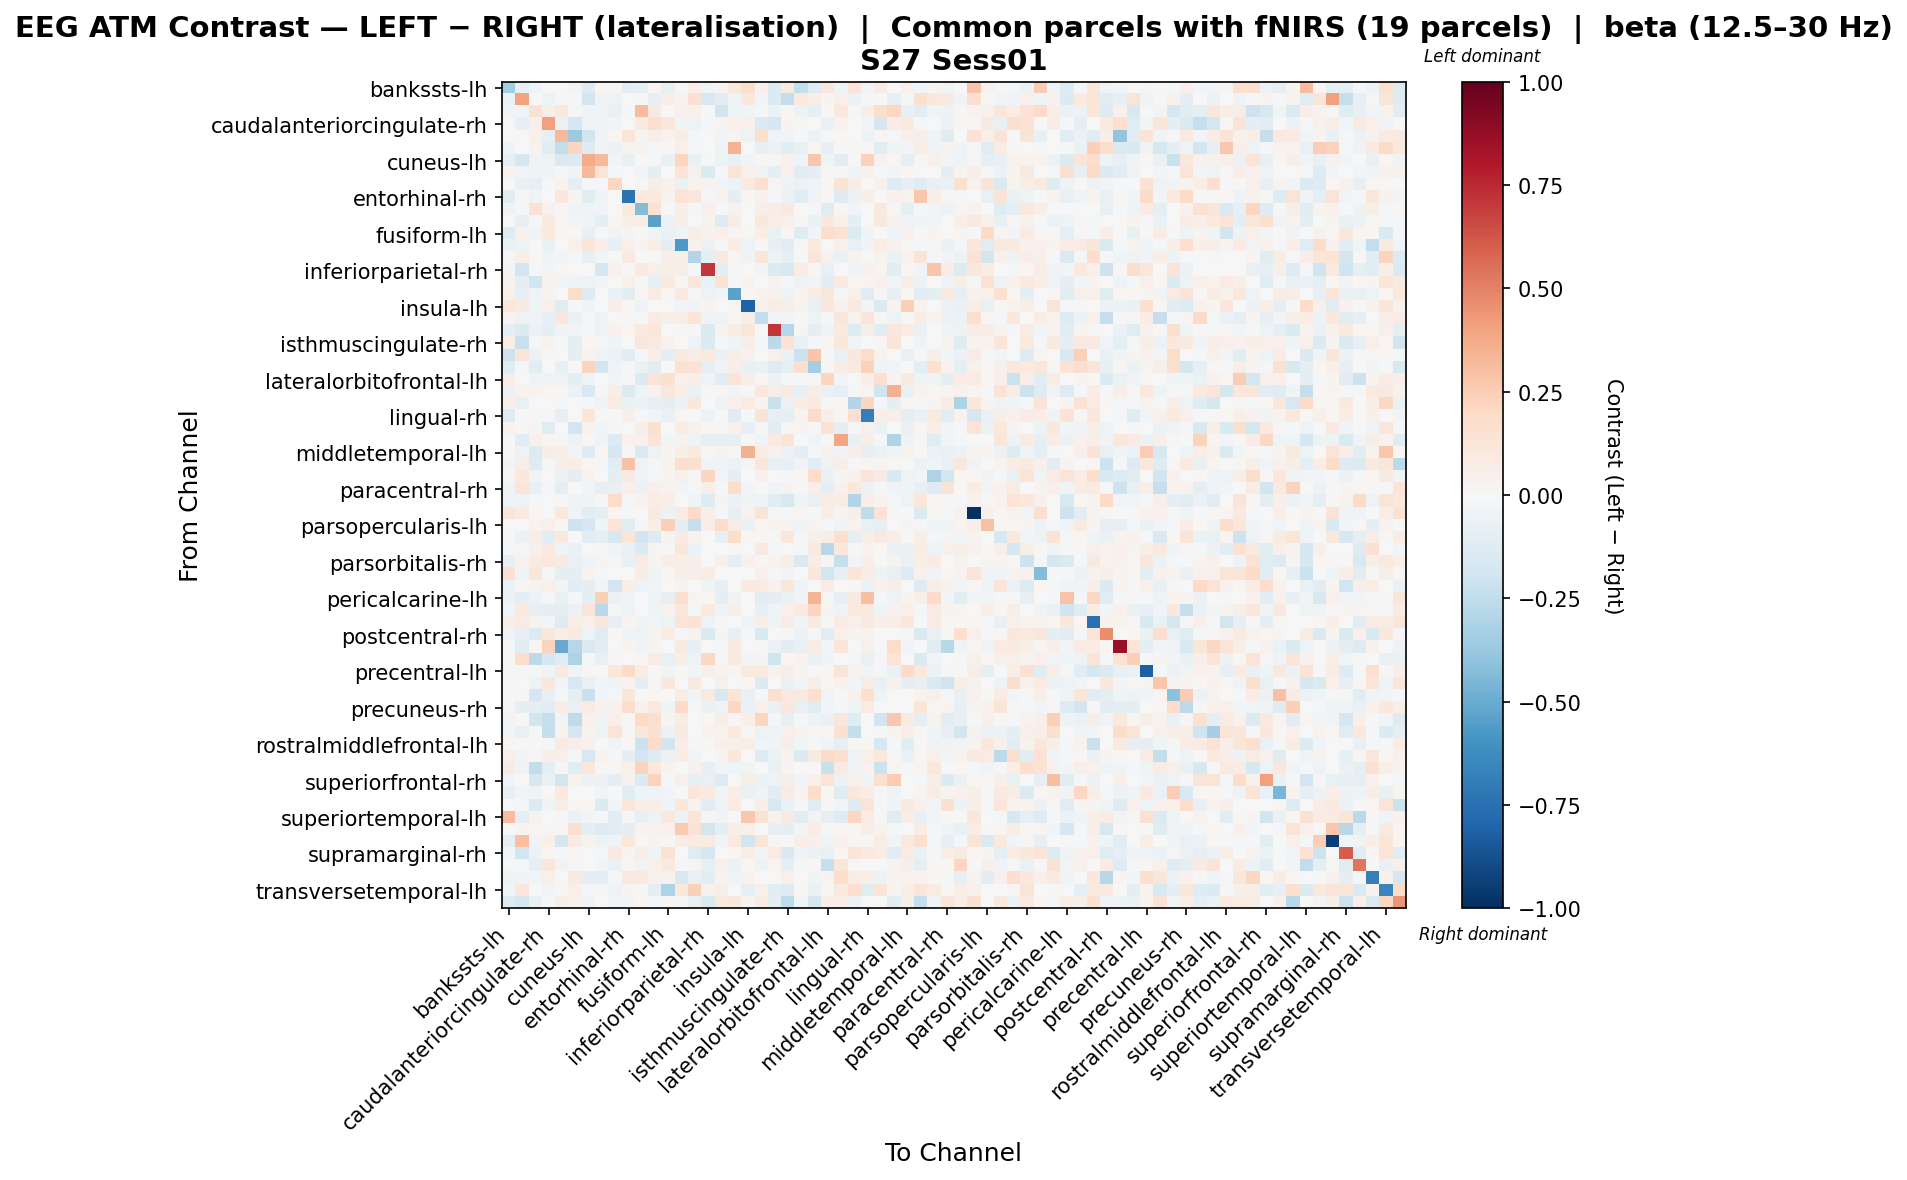

Data behind this chart, as committed beside it:
, bankssts-lh, bankssts-rh, caudalanteriorcingulate-lh, caudalanteriorcingulate-rh, caudalmiddlefrontal-lh, caudalmiddlefrontal-rh, cuneus-lh, cuneus-rh, entorhinal-lh, entorhinal-rh, frontalpole-lh, frontalpole-rh, fusiform-lh, fusiform-rh, inferiorparietal-lh, inferiorparietal-rh, inferiortemporal-lh, inferiortemporal-rh, insula-lh, insula-rh, isthmuscingulate-lh, isthmuscingulate-rh, lateraloccipital-lh
bankssts-lh, -0.3446, -0.08381, -0.04003, -0.005633, 0.006936, -0.03752, -0.128, 0.0169, 0.01293, -0.1145, -0.08647, 0.01805, -0.0765, -0.0107, 0.06933, -0.04074, 0.02789, 0.109, 0.1757, 0.05336, -0.1411, 0.08786, -0.2488
bankssts-rh, -0.05761, 0.4055, -0.005057, -0.0519, -0.008207, -0.009704, -0.1821, -0.04168, -0.04812, -0.005128, -0.01872, -0.08097, 0.06712, 0.03384, 0.1516, -0.1608, -0.1024, -0.03446, 0.108, -0.0309, -0.1396, -0.249, 0.09454
caudalanteriorcingulate-lh, -0.03693, -0.02661, 0.1561, 0.05688, 0.103, -0.02298, -0.03355, -0.04096, -0.07153, -0.02038, 0.3175, 0.09796, -0.001095, 0.04139, 0.04774, -0.00753, -0.1863, -0.0413, -0.02817, -0.01015, -0.05974, 0.01859, -0.05355
caudalanteriorcingulate-rh, 0.0, -0.08135, 0.04697, 0.4074, -0.05806, -0.1747, -0.03966, -0.03538, -0.0301, -0.007151, 0.0935, 0.1576, 0.1167, -0.04167, -0.05101, -0.01897, 0.02658, 0.04967, 0.05184, -0.1333, -0.1663, 0.03077, 0.0156
caudalmiddlefrontal-lh, 0.00498, -0.007273, 0.05267, -0.08157, 0.3266, -0.3629, -0.1834, -0.0393, 0.01968, 0.125, 0.02482, 0.06087, 0.03316, 0.07484, -0.01533, 0.001494, -0.02639, 0.02599, -0.05194, 0.1599, -0.04085, -0.02561, -0.01841
caudalmiddlefrontal-rh, -0.03489, 0.003036, 0.03298, -0.1078, -0.2444, 0.2122, -0.1261, -0.03553, -0.0598, 0.03843, 0.03401, -0.01612, 0.02115, 0.04936, -0.02128, -0.002747, -0.04389, 0.3474, 0.000849, -0.08433, -0.06004, -0.1035, -0.07648
cuneus-lh, -0.07828, -0.1679, -0.03871, -0.0483, -0.1431, -0.1375, 0.3694, 0.3228, -0.02381, -0.07143, 0.0003441, -0.01809, -0.06602, 0.2164, -0.06563, -0.01854, -0.05464, -0.07288, -0.03348, 0.01981, -0.008004, 0.0445, -0.03203
cuneus-rh, 0.02562, -0.03037, -0.04246, -0.04198, -0.01444, -0.04242, 0.3211, 0.1402, -0.01208, -0.002947, -0.0236, -0.1004, -0.004614, 0.1381, 0.0414, -0.1467, -0.01001, 0.1289, 0.04865, -0.05041, -0.09616, 0.05463, -0.1143
entorhinal-lh, 0.0002695, -0.06869, -0.0972, -0.01091, 0.03538, -0.1015, -0.01759, -0.01234, 0.2069, -0.00176, -0.01141, 0.05906, 0.04519, -0.06683, 0.03637, 0.03841, -0.02654, -0.05126, 0.09507, 0.1641, 0.02393, -0.04768, -0.05577
entorhinal-rh, -0.1162, -0.02334, -0.03177, -0.003908, 0.1021, 0.03117, -0.1155, -0.03822, 0.001948, -0.7359, 0.09793, 0.0964, 0.03294, 0.1346, 0.1111, -0.01538, 0.03128, -0.0876, 0.009524, 0.04321, -0.01769, -0.05789, -0.1099
frontalpole-lh, -0.04675, -0.0172, 0.1471, 0.04582, 0.008142, -0.03753, -0.03208, -0.02692, -0.003312, 0.09532, -0.4362, 0.1497, 0.005052, 0.0522, -0.01117, 0.05445, -0.01111, 0.0373, -0.001918, 0.0553, 0.07315, 0.09904, -0.007774
frontalpole-rh, -0.0009491, -0.08213, -0.02275, 0.09124, 0.01506, -0.02854, -0.04189, -0.09808, 0.01565, 0.0591, 0.07485, -0.5377, -0.06222, 0.06006, -0.003514, 0.03698, -0.1278, 0.07768, -0.007344, 0.1028, 0.06676, 0.04729, 0.009059
fusiform-lh, -0.1274, 0.04649, -0.03867, 0.1002, 0.01753, 0.01553, -0.07729, -0.008158, -0.03825, 0.02772, 0.0007358, -0.03709, -0.06336, -0.04315, 0.05778, 0.04016, 0.0498, 0.02789, 0.01368, 0.06742, -0.06335, 0.0223, -0.124
fusiform-rh, -0.06395, -0.05065, -0.006678, -0.06597, -0.003369, 0.0471, 0.1218, 0.06729, -0.08589, 0.05457, 0.02594, 0.05872, -0.09205, -0.5733, 0.04062, -0.05602, -0.01426, 0.07582, -0.04823, 0.01505, -0.08155, -0.1035, 0.01224
inferiorparietal-lh, 0.01939, 0.06609, 0.01636, -0.03858, -0.02577, -0.02089, -0.08285, -0.02647, 0.006011, 0.09081, -0.005049, -0.002642, 0.04727, 0.05765, -0.2923, -0.08845, 0.09759, 0.01401, -0.03386, 0.1208, -0.05024, -0.08263, -0.009836
inferiorparietal-rh, -0.02655, -0.1893, -0.02219, -0.02556, 0.02042, 0.001677, -0.004365, -0.1665, 0.04099, 0.008077, 0.09108, 0.05086, 0.05507, 0.06468, -0.02177, 0.7047, -0.0897, -0.02139, 0.006934, -0.0306, -0.135, -0.1518, 0.07616
inferiortemporal-lh, 0.03534, -0.09288, -0.1875, 0.0336, -0.03039, -0.04395, -0.05116, -0.02819, -0.00702, 0.05119, -0.01588, -0.08249, 0.08907, 0.01776, 0.1142, -0.06886, 0.1455, -0.008231, 0.03482, -0.002654, 0.03442, -0.0188, -0.05088
inferiortemporal-rh, 0.05097, -0.08257, -0.04059, 0.02739, -0.0008092, 0.1823, -0.1298, -0.001094, -0.0676, -0.102, 0.01176, 0.08163, 0.01593, 0.08733, 0.009426, -0.05322, -0.02707, -0.5374, 0.008013, 0.03559, 0.03937, -0.0479, 0.02607
insula-lh, 0.1138, 0.08898, -0.03959, 0.04745, -0.1199, -0.01575, -0.03463, -0.004611, 0.06696, 0.01945, -0.05423, -0.001959, -0.003533, -0.02495, -0.03809, 0.02486, -0.002953, 0.009439, -0.8112, 0.04212, 0.07697, 0.05749, 0.03654
insula-rh, 0.03732, -0.04705, -0.03146, -0.07817, 0.1156, -0.06681, -0.01611, -0.0503, 0.006654, 0.01472, -0.01397, 0.08042, 0.05931, 0.06083, 0.135, -0.03742, -0.04828, 0.01994, 0.05599, -0.2436, -0.02614, -0.02482, -0.01307
isthmuscingulate-lh, -0.09394, -0.1372, -0.05932, -0.09191, -0.03325, -0.02363, -0.01474, -0.05356, 0.04254, 0.01762, 0.09957, 0.1145, -0.000769, 0.01531, -0.02282, -0.1424, 0.0265, 0.07406, 0.1103, -0.002082, 0.7161, -0.2859, 0.02821
isthmuscingulate-rh, 0.06301, -0.2205, -0.01649, 0.03342, -0.01429, -0.09816, 0.02094, -0.02339, -0.04637, 0.001038, 0.1113, 0.09451, 0.03621, 0.0002736, -0.05322, -0.1405, -0.02277, -0.04484, 0.06213, -0.01906, -0.2701, 0.1463, -0.07099
lateraloccipital-lh, -0.2108, 0.1177, -0.06231, 0.01353, 0.002447, -0.09799, 0.03433, -0.05098, -0.05803, -0.1054, -0.009126, 0.05811, -0.08845, 0.1008, 0.07041, 0.1003, -0.06481, 0.06763, 0.04489, -0.003692, 0.05345, -0.06346, -0.2169
lateraloccipital-rh, -0.1244, -0.0178, -0.1162, -0.004485, -0.07505, 0.00435, 0.2234, -0.1857, -0.03243, -0.01525, -0.06323, -0.1119, -0.00766, 0.1431, 0.1457, -0.09863, -0.04421, 0.06138, -0.07419, -0.06254, -0.127, -0.08647, 0.1628
lateralorbitofrontal-lh, 0.06621, 0.007107, -0.03439, -0.05225, -0.05101, -0.0974, -0.04296, 0.007091, -0.02802, 0.01147, -0.1343, 0.1262, 0.1487, 0.04186, 0.05576, -0.04955, -0.112, 0.125, 0.06134, 0.0216, -0.05757, -0.01382, -0.01731
lateralorbitofrontal-rh, -0.05575, 0.03303, 0.0349, 0.01994, 0.009421, -0.06173, -0.1503, -0.01811, 0.06468, -0.1339, -0.04393, 0.0367, 0.1145, 0.06522, -0.06909, -0.01306, 0.01618, -0.02816, 0.0102, 0.1049, 0.05815, 0.09371, -0.08326
lingual-lh, 0.05881, -0.07043, -0.0004795, -0.004257, -0.009269, 0.001545, -0.01453, -0.03524, 0.08097, -0.06439, -0.0593, -0.07814, -0.09752, -0.06248, 0.1051, -0.007561, -0.0506, 0.05228, 0.08193, 0.0238, -0.2222, -0.05845, 0.07456
lingual-rh, -0.1282, -0.005731, 0.0087, -0.02109, -0.07923, -0.006115, 0.1199, -0.01643, -0.005564, 0.05278, -0.0149, -0.02827, -0.0639, 0.0196, -0.005935, -0.04886, -0.003523, -0.1192, -0.01289, 0.1255, -0.08108, -0.09994, 0.03122
medialorbitofrontal-lh, 0.03478, 0.01347, 0.03121, -0.1211, 0.005914, -0.1948, 0.03219, -0.03045, 0.0132, 0.002701, 0.05618, 0.1539, 0.005813, 0.07364, 0.03985, 0.01722, 0.01903, 0.03966, -0.07873, -0.01633, -0.1115, 0.01285, 0.03122
medialorbitofrontal-rh, 9.782287280680109e-06, -0.104, 0.04222, 0.02455, -0.01214, -0.04778, 0.02168, -0.03229, -0.1333, 0.04599, 0.04207, 0.1384, -0.03095, 0.03544, -0.04149, -0.09198, -0.08917, -0.07976, 0.0001765, -0.04438, 0.09883, 0.1253, -0.005054
middletemporal-lh, 0.01978, -0.05117, -0.137, 0.07554, 0.05884, -0.03057, -0.1303, 0.007905, -0.1724, 0.01413, -0.1437, -0.04897, 0.02926, 0.06216, 0.08785, 0.01801, 0.03583, 0.01559, 0.3551, 0.07487, 0.03916, -0.0574, -0.08783
middletemporal-rh, -0.02981, 0.06354, -0.1277, -0.01535, 0.05366, 0.05636, 0.01769, -0.01649, -0.1018, 0.2909, -0.05454, -0.009067, 0.03127, 0.1648, 0.1575, -0.04411, -0.04183, -0.06045, 0.02885, 0.1117, -0.07185, -0.08053, -0.03172
paracentral-lh, 0.008469, 0.1024, -0.03849, 0.004999, -0.05595, -0.09867, 0.0369, 0.004108, -0.09391, 0.09347, -0.05139, -0.008078, 0.0241, 0.04859, 0.01322, 0.217, -0.02465, -0.08715, 0.004656, 0.04522, 0.0008528, -0.0154, 0.01852
paracentral-rh, -0.0379, 0.1193, -0.07499, -0.02315, -0.1004, 0.00681, -0.02829, -0.07834, -0.07428, 0.05294, -0.05953, 0.04903, 0.03656, -0.0254, -0.01393, 0.05573, -0.01713, 0.1726, -0.02453, -0.006799, -0.04466, 0.03787, -0.009923
parahippocampal-lh, -0.04784, -0.05145, -0.01498, -0.001851, 0.01438, -0.04226, -0.04673, 0.01119, 0.187, -0.008007, 0.03738, 0.078, 0.06836, 0.007282, -0.03821, -0.1274, 0.02751, -0.05751, -0.04366, -0.04955, -0.109, -0.1638, -0.04029
parahippocampal-rh, 0.1229, 0.08482, 0.02219, 0.003413, 0.1031, -0.03187, -0.1139, -0.0868, 0.02803, -0.02176, -0.002991, 0.08996, -0.04764, 0.07932, 0.1952, 0.05191, -0.008915, -0.08406, 0.03144, 0.1328, 0.01438, -0.01931, 0.01299
parsopercularis-lh, 0.005539, 0.001387, 0.03895, 0.04983, 0.01179, -0.2053, -0.1668, -0.04605, 0.14, -0.1079, -0.009849, 0.05967, 0.2375, -0.09271, -0.2305, 0.06319, 0.183, 0.07346, -0.06946, 0.01593, 0.03482, 0.03411, -0.04166
parsopercularis-rh, -0.0165, -0.05519, 0.07537, -0.1169, 0.09545, -0.001205, -0.1035, -0.08793, -0.1624, 0.1222, -0.186, -0.1265, 0.02808, 0.08033, 0.0379, 0.004345, -0.0817, 0.1749, 0.01318, 0.01681, -0.02236, 0.1143, -0.02152
parsorbitalis-lh, -0.02163, -0.01652, 0.0423, 0.08731, -0.04308, -0.06677, -0.001479, 0.01178, -0.03598, -0.06522, -0.1378, 0.02353, -0.01511, 0.1109, -0.0573, 0.00127, -0.002448, 0.01669, -0.002171, 0.08703, -0.02201, 0.003231, -0.01283
parsorbitalis-rh, -0.07987, 0.03282, 0.08078, 0.1086, 0.08757, -0.07301, -0.04646, 0.03015, 0.008812, -0.07448, 0.08073, 0.02943, 0.06703, 0.05896, 0.04711, -0.0007334, 0.04963, -0.0981, 0.04086, 0.01291, 0.03209, 0.05869, -0.1452
parstriangularis-lh, 0.1537, -0.04511, 0.1115, -0.009631, -0.09634, -0.09403, 0.03246, -0.00953, -0.00405, 0.005202, 0.07292, -0.03479, 0.01387, 0.05815, 0.05629, 0.0717, -0.001151, 0.0001342, 0.0001816, 0.04812, -0.01844, -0.02582, 0.003064
parstriangularis-rh, -0.05829, 0.01188, 0.03215, 0.05438, -0.0243, -0.1044, -0.09161, -0.02948, -0.1907, 0.06155, -0.04803, -0.02868, -0.003115, 0.02932, -0.002302, -0.04435, -0.08306, 0.006603, 0.09447, 0.07946, 0.04263, 0.1129, -0.03596
pericalcarine-lh, -0.05691, -0.09227, -0.06008, -0.0204, -0.07266, -0.01628, -0.087, 0.2413, -0.05881, -0.0313, 0.0, -0.04887, -0.08336, 0.1625, 0.02775, 0.0131, -0.1007, -0.03558, -0.005208, -0.1017, -0.08684, -0.06858, -0.03605
pericalcarine-rh, -0.02928, 0.09851, -0.07988, -0.09396, -0.09323, -0.06232, 0.1256, -0.2713, -0.01153, -0.05033, 0.0, -0.03955, 0.03188, 0.1145, -0.01968, 0.08855, -0.04064, 0.05819, -0.005858, -0.08065, -0.04291, 0.05237, 0.09447
postcentral-lh, 0.05858, 0.08062, 0.03795, -0.02829, -0.1306, 0.05762, 0.05182, 0.1165, -0.08428, 0.02763, -0.04147, -0.02872, -0.04941, 0.1267, 0.1453, -0.04719, -0.02309, 0.007641, -0.03353, 0.05499, -0.04426, 0.07725, -0.0414
postcentral-rh, -0.03657, -0.08486, -0.1335, 0.1019, 0.05762, 0.09355, -0.05053, -0.1198, 0.01259, -0.0438, -0.04923, 0.02777, 0.07275, -0.01994, 0.03849, -0.1412, 0.02672, -0.08583, -0.01448, -0.1487, -0.006187, -0.01143, -0.06082
posteriorcingulate-lh, -0.02197, -0.106, 0.0183, 0.2237, -0.5024, -0.2882, -0.148, -0.1062, -0.005175, 0.02797, -0.03302, 0.03061, 0.0, 0.09339, -0.0815, 0.0003545, -0.01859, 0.09191, -0.00169, -0.007885, -0.05633, -0.1059, -0.07045
posteriorcingulate-rh, 0.009947, 0.1756, -0.2606, -0.1768, -0.1206, -0.3067, -0.02037, -0.07562, 0.009521, 0.006384, 0.01569, 0.07828, -0.07582, 0.05482, -0.05146, 0.2073, -0.01796, 0.1011, -0.02555, 0.02837, -0.1969, 0.02204, 0.03734
precentral-lh, -0.01913, -0.01614, -0.008803, -0.04549, 0.09294, -0.04336, 0.01115, -0.003458, 0.1103, 0.1987, 0.07525, -0.002474, -0.02429, 0.01397, -0.02507, 0.04992, 0.03754, 0.02573, 0.1014, 0.09625, 0.03195, 0.05472, 0.02431
precentral-rh, -0.01483, -0.001037, -0.05448, 0.1106, -0.03005, -0.1605, -0.07438, -0.0273, -0.0322, 0.03344, -0.08793, -0.01388, 0.1024, -0.003447, 0.09299, 0.001237, 0.05323, -0.005416, 0.02324, -0.1399, 0.00719, -0.069, -0.02551
precuneus-lh, -0.01259, 0.02162, -0.1695, -0.07371, -0.01467, -0.09673, -0.2242, -0.0302, -0.02261, 0.1097, 0.007376, 0.01722, -0.000515, 0.07343, -0.02765, 0.08709, -0.1573, 0.1361, -0.07147, -0.01606, 0.1615, 0.09987, 0.08929
precuneus-rh, 0.01308, -0.09221, -0.0945, -0.1127, 0.07756, -0.07046, 0.0812, 0.03971, 0.04257, 0.1778, 0.04377, 0.08953, -0.03935, 0.1954, -0.009575, -0.06648, -0.05034, 0.2059, -0.06627, 0.0544, -0.07776, 0.1038, -0.07558
rostralanteriorcingulate-lh, -0.02894, 0.001081, -0.1854, -0.2285, -0.02581, -0.2576, 0.03917, -0.04535, 0.04731, 0.01046, 0.2002, 0.1573, 0.02838, 0.07041, -0.00356, 0.01667, 0.0621, 0.01259, 0.05216, 0.2158, -0.01989, -0.08502, -0.01842
rostralanteriorcingulate-rh, -0.0256, -0.07234, -0.01861, -0.2365, 0.03816, -0.1676, 0.03423, -0.05108, 0.1257, 0.01153, 0.1122, 0.1531, -0.05852, 0.09172, -0.002835, 0.03153, 0.03565, 0.09561, 0.02071, -0.05209, -0.0527, 0.05333, 0.03423
rostralmiddlefrontal-lh, 0.01906, 0.00181, -0.007677, -0.009577, 0.07969, 0.06722, 0.04501, -0.003384, -0.03714, 0.008537, -0.2115, 0.1949, -0.184, 0.0648, -0.01833, 0.01295, 0.0544, 0.05096, 0.05809, -0.03031, -0.03558, 0.05849, -0.0303
rostralmiddlefrontal-rh, 0.05083, -0.02553, 0.01175, 0.0646, 0.04895, -0.01977, -0.1631, 0.03793, -0.02254, -0.09609, -0.191, -0.129, -0.06182, 0.0764, -0.02366, 0.002096, 0.02603, 0.1044, -0.002231, -0.125, -0.06083, 0.03756, -0.1353
superiorfrontal-lh, 0.08245, -0.04512, -0.2453, -0.09707, 0.0106, -0.1094, 0.1065, 0.01418, 0.009847, 0.04982, 0.2224, 0.107, 0.03507, -0.003867, 0.03967, -0.08078, -0.02979, -0.04246, -0.0406, -0.005921, -0.06965, 0.03023, 0.002802
superiorfrontal-rh, -0.02586, 0.007541, -0.157, -0.0675, -0.18, 0.03805, -0.05622, -0.0559, -0.09734, 0.04537, -0.1366, 0.233, -0.02032, 0.05445, -0.0817, -0.07759, -0.1258, -0.0005684, 0.05858, -0.05763, -0.04963, 0.05995, -0.02989
superiorparietal-lh, -0.08057, -0.03086, -0.04246, 0.0, 0.1001, -0.006195, 0.001934, -0.04537, -0.001923, -0.1095, -0.04116, -0.03508, -0.03022, -0.005494, 0.1099, 0.08912, -0.02394, 0.0648, -0.06754, -0.04671, -0.1131, 0.08037, 0.02831
superiorparietal-rh, 0.006158, -0.01435, -0.1346, -0.04663, 0.06672, 0.02059, 0.02209, -0.1388, -0.02479, 0.1126, 0.05489, 0.05975, -0.03981, 0.1032, 0.03248, -0.1088, -0.05385, 0.08245, 0.001797, 0.06892, -0.1565, -0.06788, -0.0141
... 8 more rows
